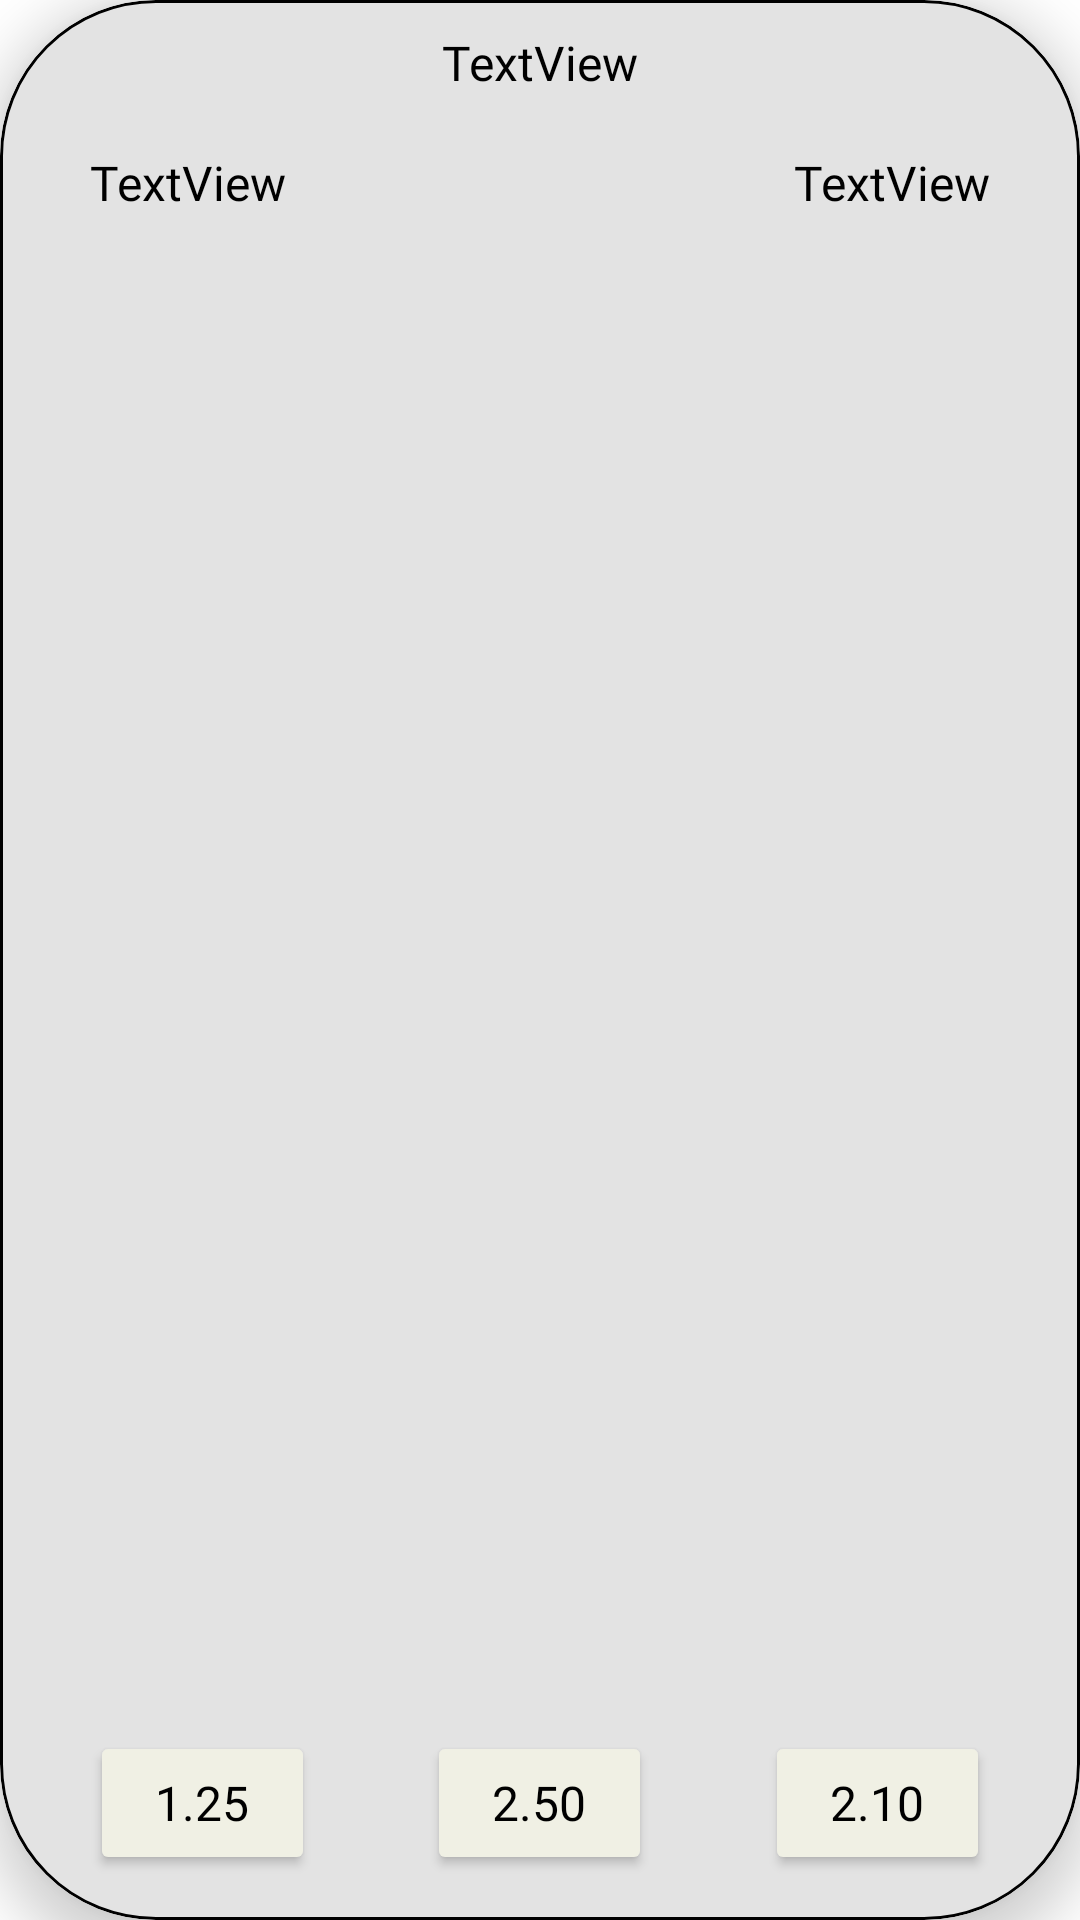

Produce the Android XML layout that renders to this screen, including the resource entries it uses.
<!-- AndroidManifest.xml: application theme Theme.OnlineBetApplication -->
<!-- res/layout/game_row.xml -->
<?xml version="1.0" encoding="utf-8"?>
<com.google.android.material.card.MaterialCardView xmlns:android="http://schemas.android.com/apk/res/android"
    xmlns:app="http://schemas.android.com/apk/res-auto"
    xmlns:tools="http://schemas.android.com/tools"
    android:layout_width="350dp"
    android:layout_height="150dp"
    android:layout_marginLeft="30dp"
    android:layout_marginTop="5dp"
    android:layout_marginBottom="30dp"
    android:backgroundTint="#E3E3E3"
    app:cardCornerRadius="52dp"
    app:cardElevation="10dp"
    app:strokeColor="#000000"
    app:strokeWidth="1dp">

    <TextView
        android:id="@+id/home_team"
        android:layout_width="wrap_content"
        android:layout_height="20dp"
        android:layout_gravity="start"
        android:layout_marginLeft="30dp"
        android:layout_marginTop="50dp"
        android:fontFamily="@font/inter_bold"
        android:text="TextView"
        android:textColor="#000000"
        android:textSize="16sp" />

    <TextView
        android:id="@+id/away_team"
        android:layout_width="wrap_content"
        android:layout_height="20dp"
        android:layout_gravity="right|top"
        android:layout_marginTop="50dp"
        android:layout_marginRight="30dp"
        android:fontFamily="@font/inter_bold"
        android:text="TextView"
        android:textColor="#000000"
        android:textSize="16sp" />

    <Button
        android:id="@+id/home_team_win_odd"
        android:layout_width="75dp"
        android:layout_height="48dp"
        android:layout_gravity="bottom|left"
        android:layout_marginLeft="30dp"
        android:layout_marginBottom="15dp"
        android:backgroundTint="#F0F0E4"
        android:fontFamily="@font/inter_medium"
        android:text="1.25"
        android:textColor="#000000"
        android:textSize="16sp"
        app:cornerRadius="4dp"
        app:strokeColor="#000000"
        app:strokeWidth="1dp" />

    <Button
        android:id="@+id/away_team_win_odd"
        android:layout_width="75dp"
        android:layout_height="48dp"
        android:layout_gravity="bottom|right"
        android:layout_marginRight="30dp"
        android:layout_marginBottom="15dp"
        android:backgroundTint="#F0F0E4"
        android:fontFamily="@font/inter_medium"
        android:text="2.10"
        android:textColor="#000000"
        android:textSize="16sp"
        app:cornerRadius="4dp"
        app:strokeColor="#000000"
        app:strokeWidth="1dp" />

    <Button
        android:id="@+id/draw_odd"
        android:layout_width="75dp"
        android:layout_height="48dp"
        android:layout_gravity="bottom|center"
        android:layout_marginBottom="15dp"
        android:backgroundTint="#F0F0E4"
        android:fontFamily="@font/inter_medium"
        android:text="2.50"
        android:textColor="#000000"
        android:textSize="16sp"
        app:cornerRadius="4dp"
        app:strokeColor="#000000"
        app:strokeWidth="1dp" />

    <TextView
        android:id="@+id/sport_title"
        android:layout_width="wrap_content"
        android:layout_height="wrap_content"
        android:layout_gravity="center|top"
        android:layout_marginTop="10dp"
        android:fontFamily="@font/inter_extrabold"
        android:text="TextView"
        android:textColor="#000000"
        android:textSize="16sp" />

</com.google.android.material.card.MaterialCardView>
<!-- resources referenced by this layout -->
<resources>
  <style name="Theme.OnlineBetApplication" parent="Theme.MaterialComponents.DayNight.DarkActionBar">
          
          <item name="colorPrimary">@color/purple_500</item>
          <item name="colorPrimaryVariant">@color/purple_700</item>
          <item name="colorOnPrimary">@color/white</item>
          
          <item name="colorSecondary">@color/teal_200</item>
          <item name="colorSecondaryVariant">@color/teal_700</item>
          <item name="colorOnSecondary">@color/black</item>
          
          <item name="android:statusBarColor" tools:targetApi="l">?attr/colorPrimaryVariant</item>
          
      </style>
  <color name="purple_500">#FF6200EE</color>
  <color name="purple_700">#FF3700B3</color>
  <color name="white">#FFFFFFFF</color>
  <color name="teal_200">#FF03DAC5</color>
  <color name="teal_700">#FF018786</color>
  <color name="black">#FF000000</color>
</resources>
